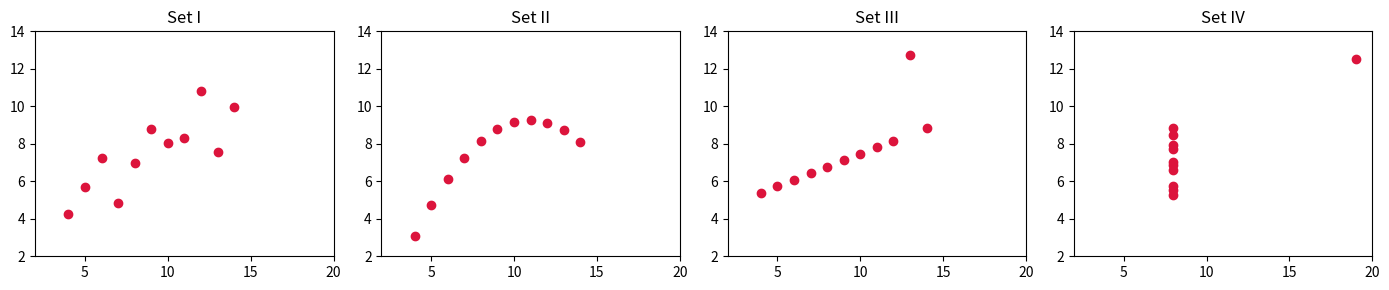
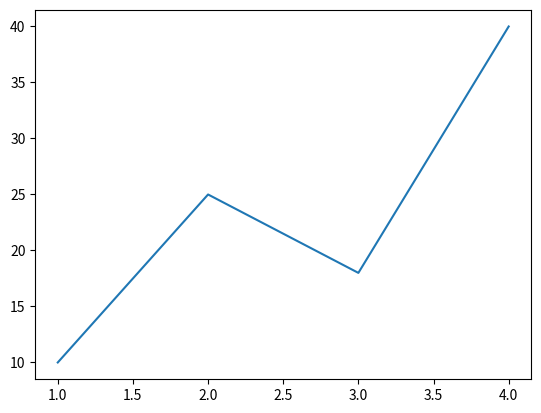
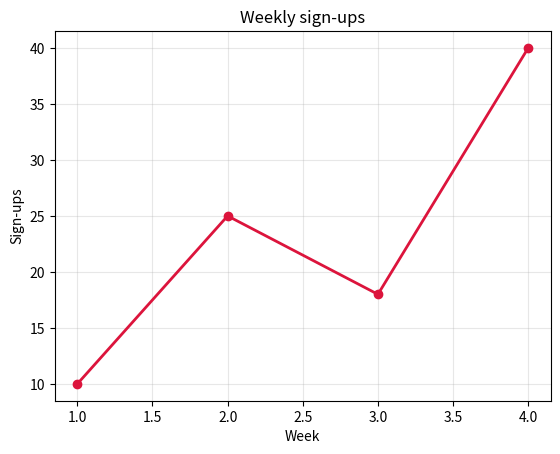
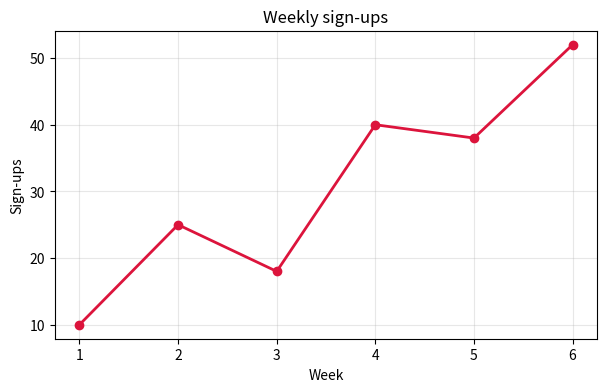
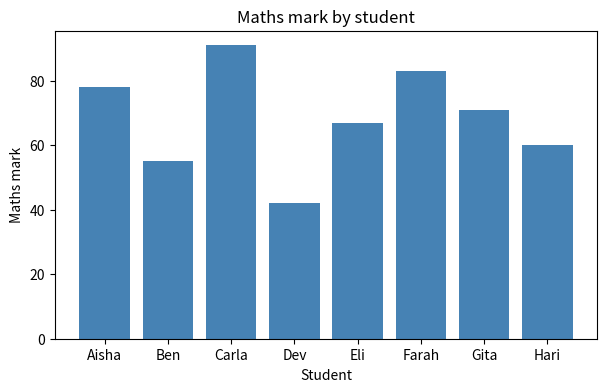
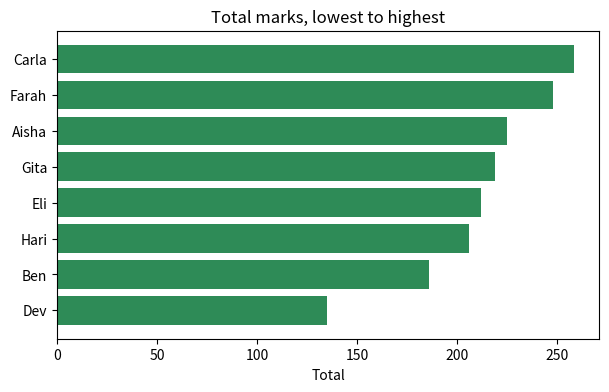
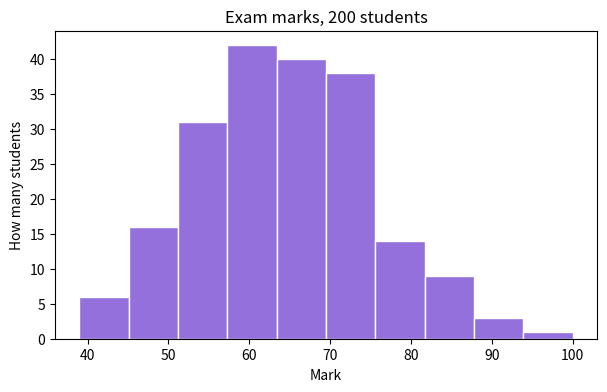
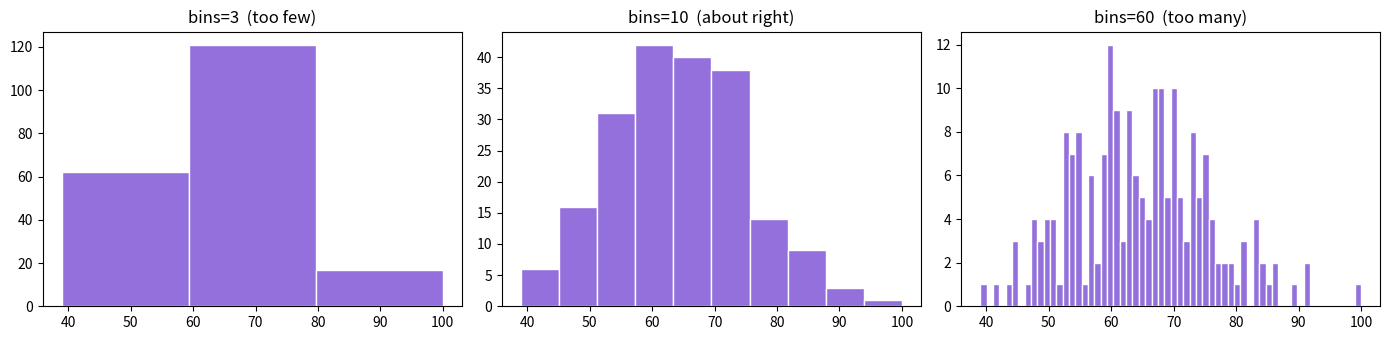
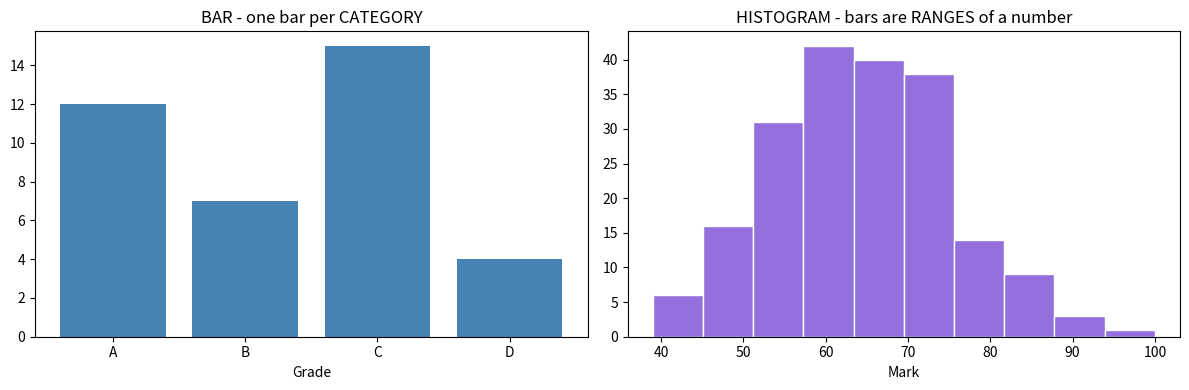
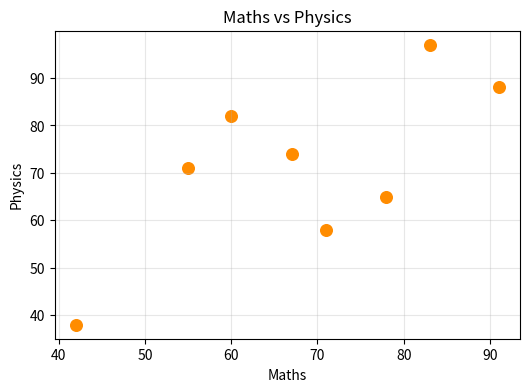
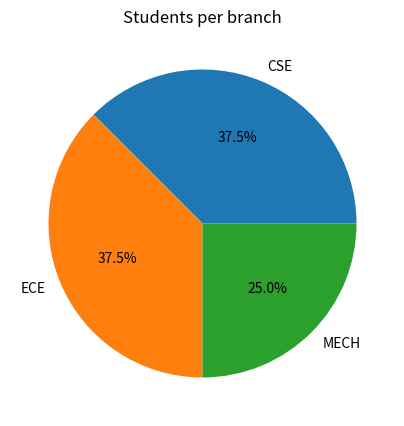
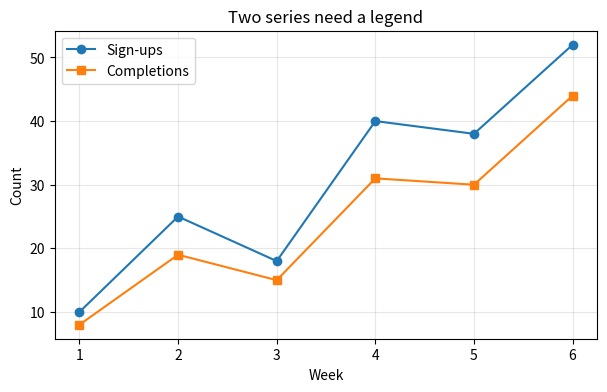
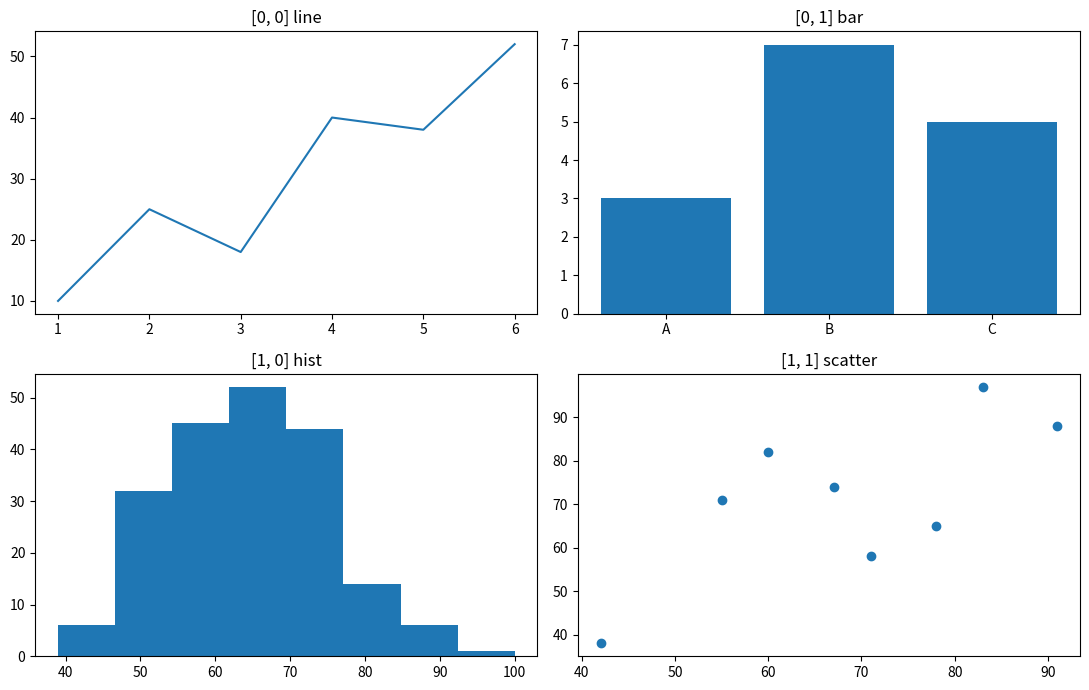
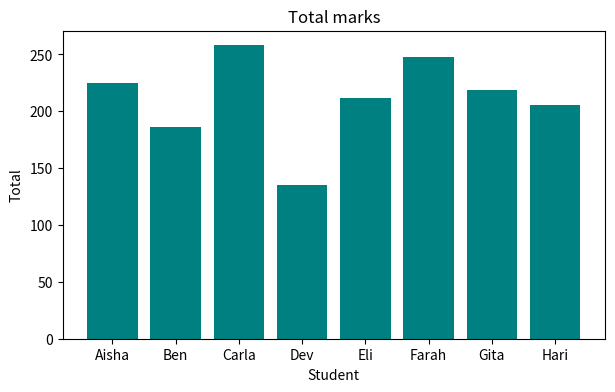
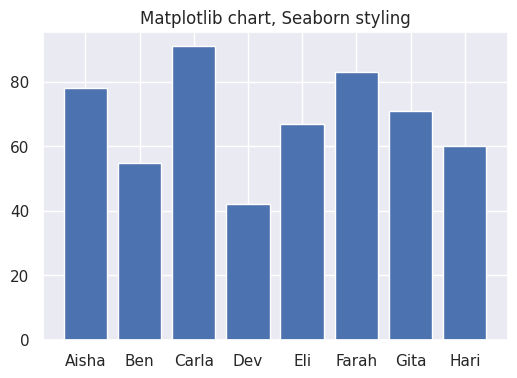
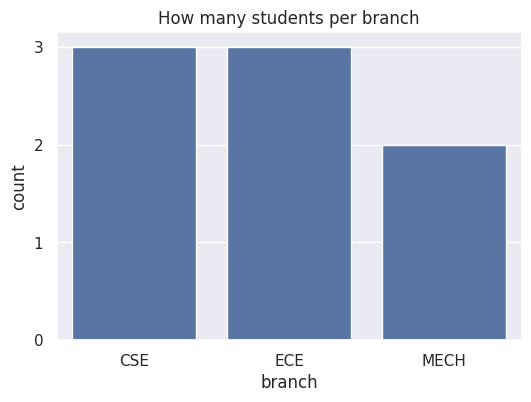

Source code (Python) for these figures, in order:
import matplotlib.pyplot as plt   # the plotting library - ALWAYS imported as plt, by everybody
import seaborn as sns             # the friendlier layer on top of it - ALWAYS imported as sns
import pandas as pd               # yesterday's library, for the DataFrames
import numpy as np                # for a bit of random data later on

print("matplotlib:", plt.matplotlib.__version__)   # print the versions so you know what you have
print("seaborn   :", sns.__version__)              # Colab already has both - nothing to install

# Four small datasets, invented in 1973 by a statistician called Francis Anscombe.

anscombe = pd.DataFrame({                                    # build them as one tidy DataFrame
    "set": ["I"] * 11 + ["II"] * 11 + ["III"] * 11 + ["IV"] * 11,   # a label saying which set each row belongs to
                                                                    # ["I"] * 11 repeats the string eleven times
    "x": [10, 8, 13, 9, 11, 14, 6, 4, 12, 7, 5] * 3              # sets I, II and III share the same x values
         + [8, 8, 8, 8, 8, 8, 8, 19, 8, 8, 8],                   # set IV has its own x values
    "y": [8.04, 6.95, 7.58, 8.81, 8.33, 9.96, 7.24, 4.26, 10.84, 4.82, 5.68,   # set I
          9.14, 8.14, 8.74, 8.77, 9.26, 8.10, 6.13, 3.10, 9.13, 7.26, 4.74,    # set II
          7.46, 6.77, 12.74, 7.11, 7.81, 8.84, 6.08, 5.39, 8.15, 6.42, 5.73,   # set III
          6.58, 5.76, 7.71, 8.84, 8.47, 7.04, 5.25, 12.50, 5.56, 7.91, 6.89],  # set IV
})                                                           # } closes the dictionary, ) closes DataFrame( )

print(anscombe.head())      # a quick look at the first five rows

# Now work out the statistics for each of the four sets.

for name in ["I", "II", "III", "IV"]:                       # one turn of the loop per set
    sub = anscombe[anscombe["set"] == name]                 # filter down to just that set (yesterday's masking)
    print(name,                                             # which set we are looking at
          "mean x:", round(sub["x"].mean(), 2),             # the average of the x column, to 2 decimals
          " mean y:", round(sub["y"].mean(), 2),            # the average of the y column
          " std y:", round(sub["y"].std(), 2),              # how spread out the y values are
          " corr:", round(sub["x"].corr(sub["y"]), 3))      # how strongly x and y move together

fig, axes = plt.subplots(1, 4, figsize=(14, 3))     # make ONE picture with 1 row and 4 columns of charts
                                                    # figsize is (width, height) in inches
                                                    # "axes" is the list of the four panels

for i in range(4):                                  # loop 0, 1, 2, 3 - one turn per panel
    name = ["I", "II", "III", "IV"][i]              # pick the set name for this turn
    sub = anscombe[anscombe["set"] == name]         # filter to just that set
    axes[i].scatter(sub["x"], sub["y"], color="crimson")   # draw dots into panel number i
    axes[i].set_title("Set " + name)                # give that panel a title
    axes[i].set_xlim(2, 20)                         # force the same x range on all four, so they are comparable
    axes[i].set_ylim(2, 14)                         # and the same y range

plt.tight_layout()                                  # stop the titles and labels overlapping
plt.show()                                          # draw it

plt.plot([1, 2, 3, 4], [10, 25, 18, 40])   # plt.plot(x values, y values) - draws a line joining the points
                                           # the FIRST list is across, the SECOND is up
                                           # they must be the same length - four x's and four y's

plt.show()                                 # "draw it now" - always the last line of a chart cell

# The same data with the stray text line, so you can see what we are avoiding.

plt.plot([1, 2, 3, 4], [10, 25, 18, 40])   # draw the chart but do NOT call show( )
                                           # look above the chart - there is a line of [<matplotlib...>] text

plt.plot([1, 2, 3, 4], [10, 25, 18, 40],   # the same data as before
         color="crimson",                  # colour of the line - names like "crimson", "steelblue", "seagreen" all work
         marker="o",                       # put a dot at each actual data point
         linewidth=2)                      # how thick the line is

plt.title("Weekly sign-ups")               # 1. what am I looking at?
plt.xlabel("Week")                         # 2. what is along the bottom?
plt.ylabel("Sign-ups")                     # 3. what is up the side?
plt.grid(True, alpha=0.3)                  # faint gridlines; alpha is see-through-ness, 0 = invisible, 1 = solid

plt.show()                                 # draw it

# YOUR TURN 1 - write your code here

days = [1, 2, 3, 4, 5]              # the x values, ready for you
temps = [18, 22, 31, 27, 15]        # the y values

# plt.plot(days, temps, color=" ")  # TODO 1: remove the # and pick a colour
# plt.title(" ")                    # TODO 2: what is this chart about?
# plt.xlabel(" ")                   # TODO 3: what is along the bottom?
# plt.ylabel(" ")                   # TODO 4: what is up the side?
# plt.show()                        # TODO 5: draw it

students = pd.DataFrame({                                                        # the same eight students as Day 7
    "name":    ["Aisha", "Ben", "Carla", "Dev", "Eli", "Farah", "Gita", "Hari"], # who they are
    "branch":  ["CSE", "ECE", "CSE", "MECH", "ECE", "CSE", "MECH", "ECE"],       # which branch
    "year":    [2, 2, 3, 2, 3, 3, 2, 3],                                         # which year
    "maths":   [78, 55, 91, 42, 67, 83, 71, 60],                                 # marks out of 100
    "physics": [65, 71, 88, 38, 74, 97, 58, 82],                                 # more marks
    "english": [82, 60, 79, 55, 71, 68, 90, 64],                                 # more marks
})                                                                               # } closes the dict, ) the call

students["total"] = students["maths"] + students["physics"] + students["english"]   # add the three subjects up
students["average"] = (students["total"] / 3).round(1)                              # and the average, to 1 decimal

print(students)      # look at the table before plotting anything from it

weeks = [1, 2, 3, 4, 5, 6]              # six weeks - these have a natural order
signups = [10, 25, 18, 40, 38, 52]      # how many people signed up each week

plt.figure(figsize=(7, 4))              # make the picture 7 inches wide and 4 tall - do this BEFORE plotting
plt.plot(weeks, signups, color="crimson", marker="o", linewidth=2)   # the line itself
plt.title("Weekly sign-ups")            # the title
plt.xlabel("Week")                      # bottom label
plt.ylabel("Sign-ups")                  # side label
plt.grid(True, alpha=0.3)               # faint gridlines
plt.show()                              # draw it

plt.figure(figsize=(7, 4))                                        # set the picture size first
plt.bar(students["name"], students["maths"], color="steelblue")   # plt.bar(labels, heights)
                                                                  # one bar per name, height = the maths mark
plt.title("Maths mark by student")                                # title
plt.xlabel("Student")                                             # bottom label
plt.ylabel("Maths mark")                                          # side label
plt.show()                                                        # draw it

# Sorting first makes a bar chart much easier to read.

ordered = students.sort_values("total")            # sort the table by total, smallest first

plt.figure(figsize=(7, 4))                         # set the size
plt.barh(ordered["name"], ordered["total"],        # barh = HORIZONTAL bars; good when names are long
         color="seagreen")                         # the colour
plt.title("Total marks, lowest to highest")        # title
plt.xlabel("Total")                                # for barh, the NUMBER is now along the bottom
plt.show()                                         # draw it

# YOUR TURN 2 - write your code here

# by_physics = students.sort_values(" ")               # TODO 1: which column do you sort by?
# plt.figure(figsize=(7, 4))                           # TODO 2: set the size
# plt.bar(by_physics[" "], by_physics[" "])            # TODO 3: names for the labels, physics for the heights
# plt.title(" ")                                       # TODO 4
# plt.xlabel(" ")                                      # TODO 5
# plt.ylabel(" ")                                      # TODO 6
# plt.show()                                           # TODO 7

rng = np.random.default_rng(42)          # a random number generator with a fixed seed, so everyone matches
exam = rng.normal(65, 12, 200).round()   # 200 fake exam marks: average 65, spread 12, rounded to whole numbers

print("how many marks:", len(exam))      # 200
print("first ten     :", exam[:10])      # a peek at the start
print("average       :", round(exam.mean(), 1))   # roughly 65, as we asked for

plt.figure(figsize=(7, 4))                      # set the picture size
plt.hist(exam,                                  # the ONE column of numbers we want the shape of
         bins=10,                               # chop the range into 10 buckets
         color="mediumpurple",                  # bar colour
         edgecolor="white")                     # a white line between bars, so you can see where each one ends
plt.title("Exam marks, 200 students")           # title
plt.xlabel("Mark")                              # the bottom is the MARK, not the student
plt.ylabel("How many students")                 # the height is a COUNT
plt.show()                                      # draw it

fig, axes = plt.subplots(1, 3, figsize=(14, 3.5))   # one row, three panels, so we can compare

axes[0].hist(exam, bins=3, color="mediumpurple", edgecolor="white")    # too few - no detail
axes[0].set_title("bins=3  (too few)")                                 # label the panel

axes[1].hist(exam, bins=10, color="mediumpurple", edgecolor="white")   # about right
axes[1].set_title("bins=10  (about right)")                            # label it

axes[2].hist(exam, bins=60, color="mediumpurple", edgecolor="white")   # too many - just noise
axes[2].set_title("bins=60  (too many)")                               # label it

plt.tight_layout()                                                     # keep the titles apart
plt.show()                                                             # draw it

fig, axes = plt.subplots(1, 2, figsize=(12, 4))     # two panels side by side

axes[0].bar(["A", "B", "C", "D"], [12, 7, 15, 4], color="steelblue")   # a BAR chart: four named categories
axes[0].set_title("BAR - one bar per CATEGORY")                        # title for the left panel
axes[0].set_xlabel("Grade")                                            # the x-axis holds NAMES

axes[1].hist(exam, bins=10, color="mediumpurple", edgecolor="white")   # a HISTOGRAM: one number column
axes[1].set_title("HISTOGRAM - bars are RANGES of a number")           # title for the right panel
axes[1].set_xlabel("Mark")                                             # the x-axis holds NUMBER RANGES

plt.tight_layout()                                                     # keep them apart
plt.show()                                                             # draw it

plt.figure(figsize=(6, 4))                       # set the size
plt.scatter(students["maths"],                   # x = the maths marks
            students["physics"],                 # y = the physics marks
            color="darkorange",                  # dot colour
            s=70)                                # s = dot SIZE (the default is small)
plt.title("Maths vs Physics")                    # title
plt.xlabel("Maths")                              # bottom label
plt.ylabel("Physics")                            # side label
plt.grid(True, alpha=0.3)                        # faint gridlines help you read positions
plt.show()                                       # draw it

counts = students["branch"].value_counts()       # yesterday's method: how many students per branch

plt.figure(figsize=(5, 5))                       # pies look best square
plt.pie(counts.values,                           # the sizes of the slices
        labels=counts.index.tolist(),            # the label for each slice - the index holds the branch names
        autopct="%1.1f%%")                       # write the percentage on each slice, to 1 decimal place
                                                 # (with 0 decimals, 37.5 + 37.5 + 25 rounds to 38+38+25 = 101%)
plt.title("Students per branch")                 # title
plt.show()                                       # draw it

# YOUR TURN 3 - write your code here

# plt.figure(figsize=(6, 4))                    # TODO 1: set the size
# plt.scatter(students[" "], students[" "])     # TODO 2: maths on x, english on y
# plt.title(" ")                                # TODO 3
# plt.xlabel(" ")                               # TODO 4
# plt.ylabel(" ")                               # TODO 5
# plt.show()                                    # TODO 6

completions = [8, 19, 15, 31, 30, 44]           # a second series to plot alongside the sign-ups

plt.figure(figsize=(7, 4))                                            # set the size
plt.plot(weeks, signups, marker="o", label="Sign-ups")                # label= names this line
plt.plot(weeks, completions, marker="s", label="Completions")         # marker="s" is a square
plt.title("Two series need a legend")                                 # title
plt.xlabel("Week")                                                    # bottom label
plt.ylabel("Count")                                                   # side label
plt.legend()                                                          # WITHOUT this line, no legend box appears
plt.grid(True, alpha=0.3)                                             # gridlines
plt.show()                                                            # draw it

fig, axes = plt.subplots(2, 2, figsize=(11, 7))         # a 2 x 2 grid of panels
                                                        # "fig" is the whole picture, "axes" is the grid of panels

axes[0, 0].plot(weeks, signups)                         # top-left  panel: a line
axes[0, 0].set_title("[0, 0] line")                     # note set_title, NOT plt.title, inside a panel

axes[0, 1].bar(["A", "B", "C"], [3, 7, 5])              # top-right panel: a bar chart
axes[0, 1].set_title("[0, 1] bar")                      # its title

axes[1, 0].hist(exam, bins=8)                           # bottom-left panel: a histogram
axes[1, 0].set_title("[1, 0] hist")                     # its title

axes[1, 1].scatter(students["maths"], students["physics"])   # bottom-right panel: a scatter
axes[1, 1].set_title("[1, 1] scatter")                       # its title

plt.tight_layout()                                      # stop the titles colliding - almost always needed
plt.show()                                              # draw it

plt.figure(figsize=(7, 4))                          # set the size
plt.bar(students["name"], students["total"], color="teal")   # a simple chart to save
plt.title("Total marks")                            # title
plt.xlabel("Student")                               # bottom label
plt.ylabel("Total")                                 # side label

plt.savefig("my_chart.png",                         # the filename to save as
            dpi=150,                                # sharpness - 150 is good for a report, 300 for print
            bbox_inches="tight")                    # trims the border so labels are not cut off

plt.show()                                          # show it AFTER saving - see the warning below

print("saved as my_chart.png")                      # confirm it happened

sns.set_theme()      # turn on Seaborn's styling for EVERY chart from here on, including matplotlib ones
                     # run this once near the top of a notebook and everything improves

plt.figure(figsize=(6, 4))                          # set the size
plt.bar(students["name"], students["maths"])        # a plain MATPLOTLIB chart...
plt.title("Matplotlib chart, Seaborn styling")      # ...but it picked up the new look
plt.show()                                          # draw it

from matplotlib.ticker import MaxNLocator          # a helper that forces whole-number axis ticks

plt.figure(figsize=(6, 4))                          # set the size
ax = sns.countplot(data=students, x="branch")       # data= the DataFrame, x= the COLUMN NAME as text
                                                    # notice there is no y= at all
                                                    # countplot COUNTS THE ROWS in each branch
                                                    # it hands back the axes, which we save as "ax"
ax.yaxis.set_major_locator(MaxNLocator(integer=True))   # counts are whole numbers - no "2.5 students"
plt.title("How many students per branch")           # title
plt.show()                                          # draw it

plt.figure(figsize=(6, 4))                          # set the size
sns.barplot(data=students,                          # the DataFrame
            x="branch",                             # what to group by
            y="maths",                              # what to AVERAGE - this is the difference
            errorbar=None)                          # turn off the thin black error bars (see below)
plt.title("Average maths mark per branch")          # title
plt.show()                                          # draw it

plt.figure(figsize=(7, 4))                          # set the size
sns.histplot(exam,                                  # the same 200 exam marks
             bins=10,                               # same bins setting as matplotlib
             kde=True)                              # kde=True adds a smooth curve over the bars
                                                    # it is the shape the bars are hinting at
plt.title("Exam marks, with a smooth curve")        # title
plt.xlabel("Mark")                                  # bottom label
plt.show()                                          # draw it

# YOUR TURN 4 - write your code here

# plt.figure(figsize=(6, 4))                                  # TODO 1: set the size
# sns.countplot(data=students, x=" ")                         # TODO 2: which column holds the year?
# plt.title(" ")                                              # TODO 3
# plt.show()                                                  # TODO 4

# plt.figure(figsize=(6, 4))                                  # TODO 5: set the size
# sns.barplot(data=students, x=" ", y=" ", errorbar=None)     # TODO 6: group by branch, average the total
# plt.title(" ")                                              # TODO 7
# plt.show()                                                  # TODO 8

plt.figure(figsize=(7, 4.5))                        # set the size
sns.scatterplot(data=students,                      # the DataFrame
                x="maths",                          # x-axis column
                y="physics",                        # y-axis column
                hue="branch",                       # COLOUR the dots by branch - and build the legend automatically
                s=110)                              # dot size
plt.title("Maths vs Physics, coloured by branch")   # title
plt.show()                                          # draw it

plt.figure(figsize=(7, 4))                          # set the size
sns.boxplot(data=students, x="branch", y="total")   # one box per branch, showing the spread of totals
plt.title("Spread of totals per branch")            # title
plt.show()                                          # draw it

numbers_only = students[["maths", "physics", "english", "total"]]   # pick just the number columns
corr = numbers_only.corr().round(2)                                 # .corr( ) works out how each pair moves together
                                                                    # .round(2) trims it to 2 decimals

print(corr)                                         # look at the numbers first

plt.figure(figsize=(6, 5))                          # set the size
sns.heatmap(corr,                                   # the table of correlations
            annot=True,                             # write the number inside each square
            cmap="Blues",                           # the colour scheme - darker means higher
            vmin=-1, vmax=1)                        # fix the scale from -1 to +1 so colours mean the same thing
plt.title("Correlation between subjects")           # title
plt.show()                                          # draw it

sns.pairplot(students[["maths", "physics", "english"]])   # draws EVERY column against every other column
                                                          # with a histogram of each column down the diagonal
plt.show()                                                # draw it

fig, axes = plt.subplots(2, 2, figsize=(12, 8))     # a 2 x 2 grid, nice and big

# ---- top-left: average total per branch ----
sns.barplot(data=students, x="branch", y="total",   # group by branch, average the total
            errorbar=None,                          # no error bars - too few students per branch
            ax=axes[0, 0])                          # ax= says WHICH panel to draw into
axes[0, 0].set_title("Average total per branch")    # its title

# ---- top-right: every student's total, sorted ----
ranked = students.sort_values("total")              # sort so the bars climb
axes[0, 1].barh(ranked["name"], ranked["total"],    # horizontal bars - the names have room
                color="seagreen")                   # colour
axes[0, 1].set_title("Total marks per student")     # its title
axes[0, 1].set_xlabel("Total")                      # the number axis is along the bottom for barh

# ---- bottom-left: maths vs physics, coloured by branch ----
sns.scatterplot(data=students, x="maths", y="physics",   # the two number columns
                hue="branch",                            # colour by branch
                s=90,                                    # dot size
                ax=axes[1, 0])                           # which panel
axes[1, 0].set_title("Maths vs Physics")                 # its title

# ---- bottom-right: spread of averages per branch ----
sns.boxplot(data=students, x="branch", y="average",      # one box per branch
            ax=axes[1, 1])                               # which panel
axes[1, 1].set_title("Average by branch")                # its title

plt.tight_layout()                                  # ALWAYS the last line before show - stops collisions
plt.savefig("dashboard.png", dpi=150, bbox_inches="tight")   # save it BEFORE show( )
plt.show()                                          # draw it

print("saved as dashboard.png")                     # confirm

# FINAL CHALLENGE - your code here
